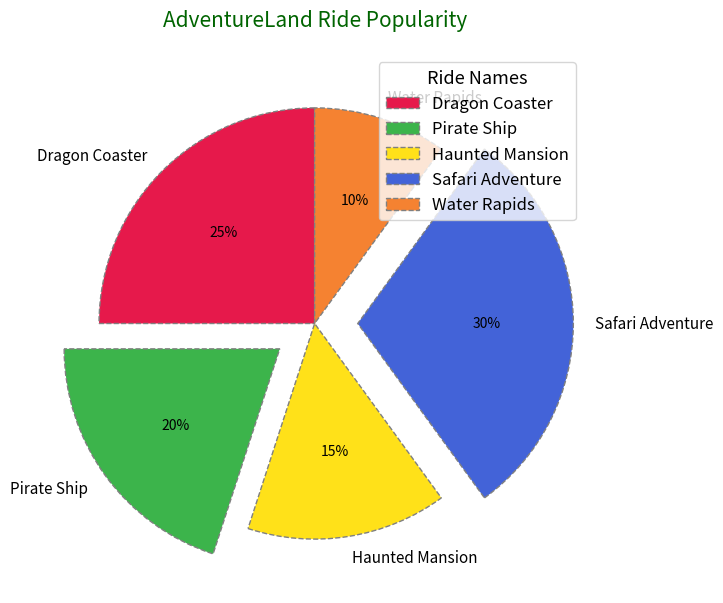

Reproduce this figure in Python.
import matplotlib.pyplot as plt

# Data for the pie chart
ride_names = ['Dragon Coaster', 'Pirate Ship', 'Haunted Mansion', 'Safari Adventure', 'Water Rapids']
visitor_percentage = [25, 20, 15, 30, 10]
colors = ['#e6194b', '#3cb44b', '#ffe119', '#4363d8', '#f58231']

# Setup the figure
fig, ax = plt.subplots(figsize=(10, 7))

# Create the pie chart
wedges, texts, autotexts = ax.pie(
    visitor_percentage,
    labels=ride_names,
    autopct='%1.0f%%',
    startangle=90,
    colors=colors,
    wedgeprops=dict(edgecolor='gray', linestyle='--'),
    explode=(0, 0.2, 0, 0.2, 0),
    shadow=False
)

# Improve text/annotation appearance
plt.setp(autotexts, size=10, weight="normal", color="black")
plt.setp(texts, size=11)

# Set main title
plt.title('AdventureLand Ride Popularity', fontsize=15, fontweight='normal', color='darkgreen', pad=20)

# Add a legend
ax.legend(
    wedges, 
    ride_names, 
    title="Ride Names", 
    loc="upper right", 
    bbox_to_anchor=(1, 1),
    fontsize=12,
    title_fontsize=13
)

# Aspect ratio for pie chart
ax.set_aspect('equal')

# Display the chart
plt.show()
